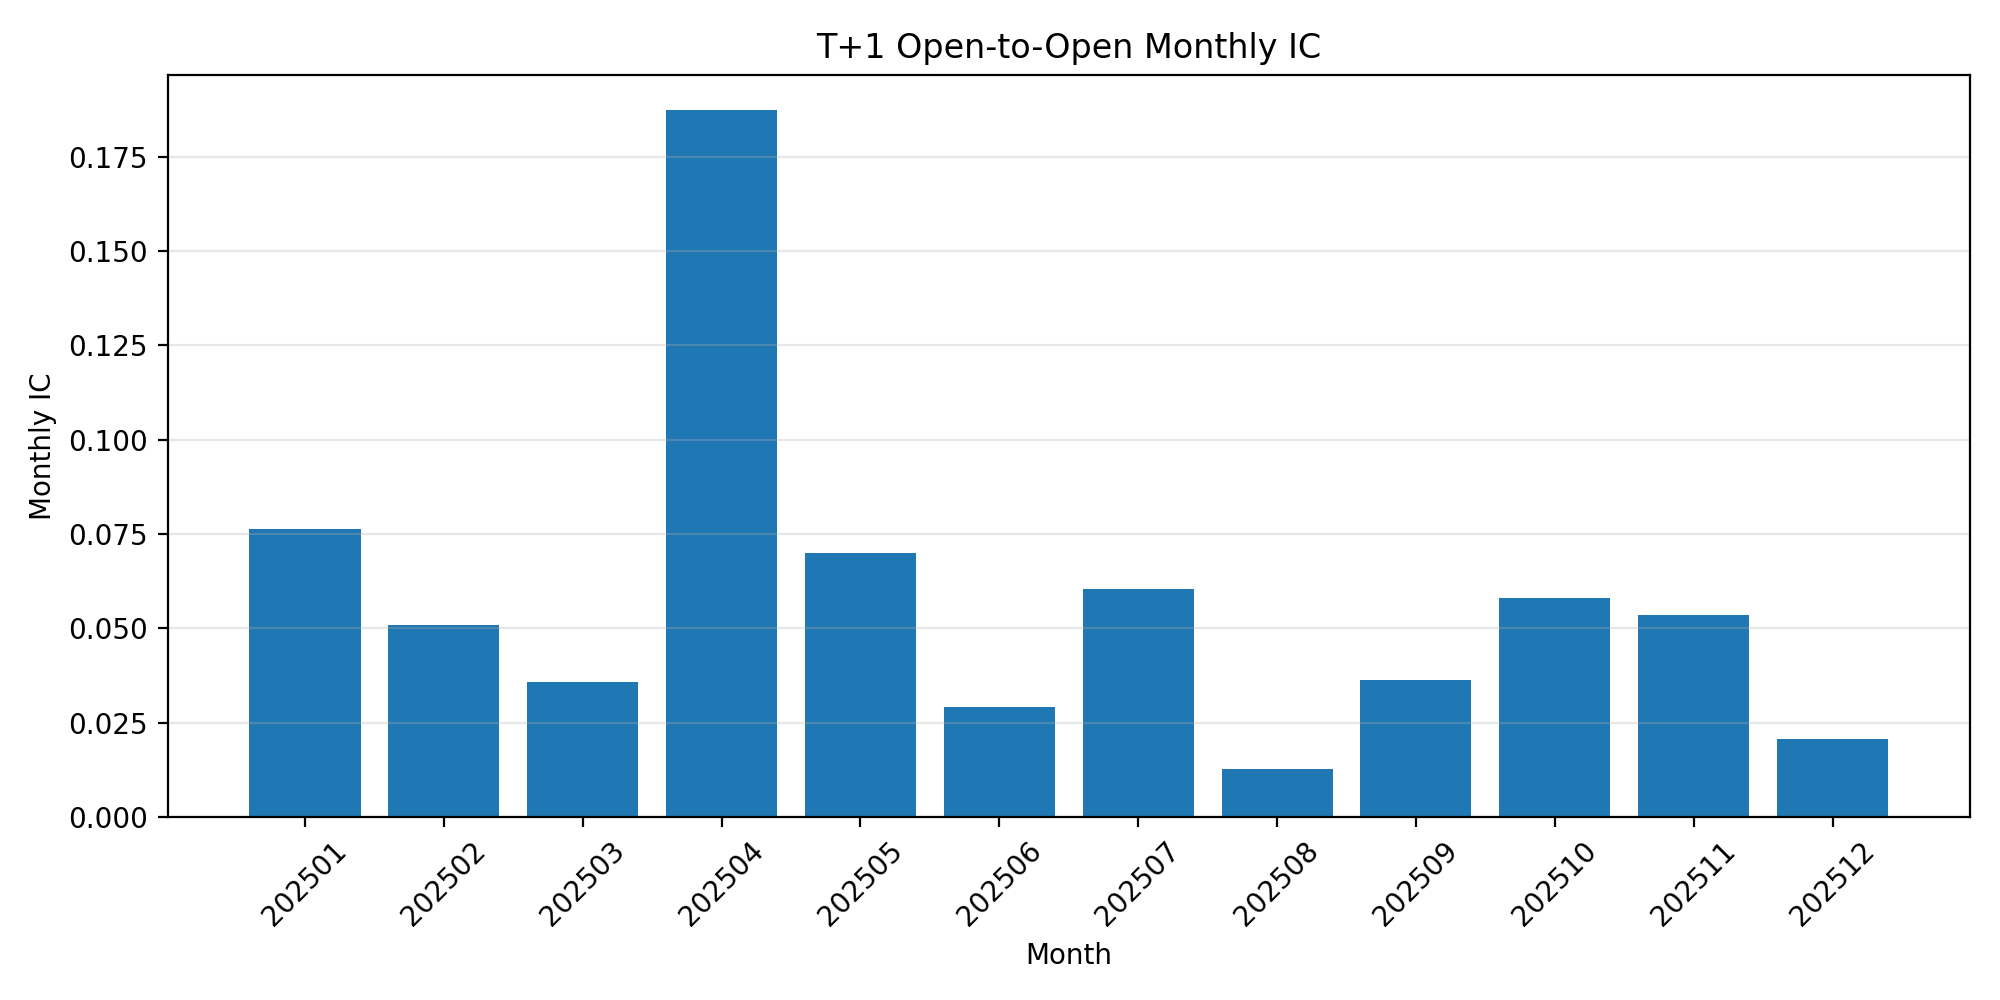

Data behind this chart, as committed beside it:
month, monthly_ic, monthly_rank_ic
202501, 0.07639, 0.08102
202502, 0.05083, 0.07223
202503, 0.03573, -0.001385
202504, 0.1874, 0.1898
202505, 0.07011, 0.07433
202506, 0.02915, 0.04511
202507, 0.06046, 0.03196
202508, 0.01261, 0.009934
202509, 0.03639, 0.03576
202510, 0.05811, 0.02765
202511, 0.05343, 0.05782
202512, 0.02072, -0.01021
